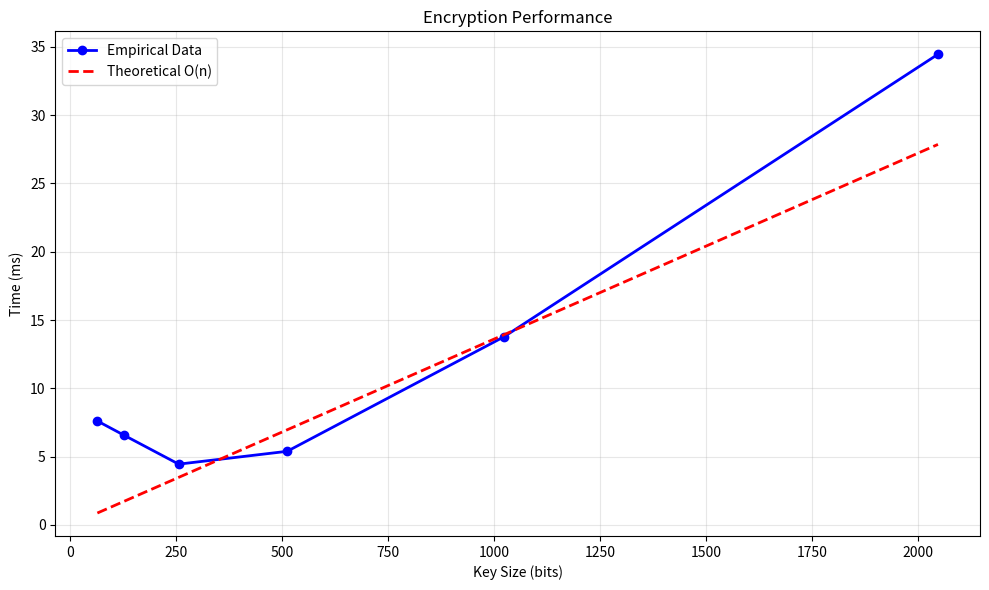
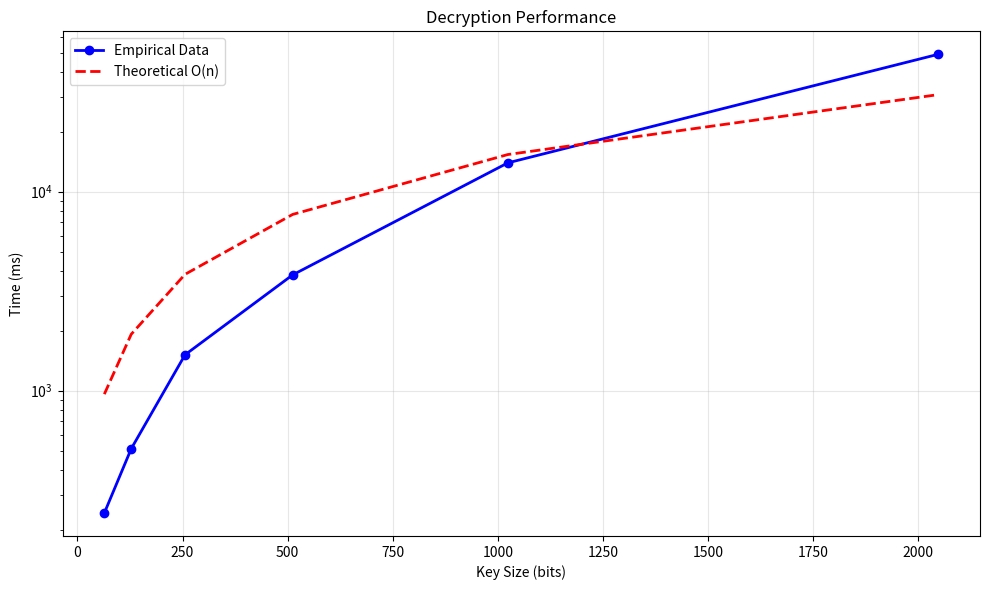

Here is the Python script that generated these plots, in order:
import matplotlib.pyplot as plt
import numpy as np

n_values = [64, 128, 256, 512, 1024, 2048]
encrypt_times = [7.61, 6.55, 4.45, 5.39, 13.78, 34.46]
decrypt_times = [242.72, 510.80, 1514.67, 3817.59, 13957.76, 49028.02]

def calc_linear_constant(n_vals, times):
    constants = [t/n for n, t in zip(n_vals, times)]
    return sum(constants[-3:]) / 3

encrypt_k = calc_linear_constant(n_values, encrypt_times)
decrypt_k = calc_linear_constant(n_values, decrypt_times)

print(f"Encryption constant (O(n)): {encrypt_k:.2e}")
print(f"Decryption constant (O(n)): {decrypt_k:.2e}")

plt.figure(figsize=(10, 6))
plt.plot(n_values, encrypt_times, 'bo-', label='Empirical Data', linewidth=2)
theoretical_enc = [encrypt_k * n for n in n_values]
plt.plot(n_values, theoretical_enc, 'r--', label='Theoretical O(n)', linewidth=2)
plt.xlabel('Key Size (bits)')
plt.ylabel('Time (ms)')
plt.title('Encryption Performance')
plt.legend()
plt.grid(True, alpha=0.3)
plt.tight_layout()
plt.savefig('encryption_plot.png')
plt.show()

plt.figure(figsize=(10, 6))
plt.plot(n_values, decrypt_times, 'bo-', label='Empirical Data', linewidth=2)
theoretical_dec = [decrypt_k * n for n in n_values]
plt.plot(n_values, theoretical_dec, 'r--', label='Theoretical O(n)', linewidth=2)
plt.xlabel('Key Size (bits)')
plt.ylabel('Time (ms)')
plt.title('Decryption Performance')
plt.legend()
plt.yscale('log')
plt.grid(True, alpha=0.3)
plt.tight_layout()
plt.savefig('decryption_plot.png')
plt.show()